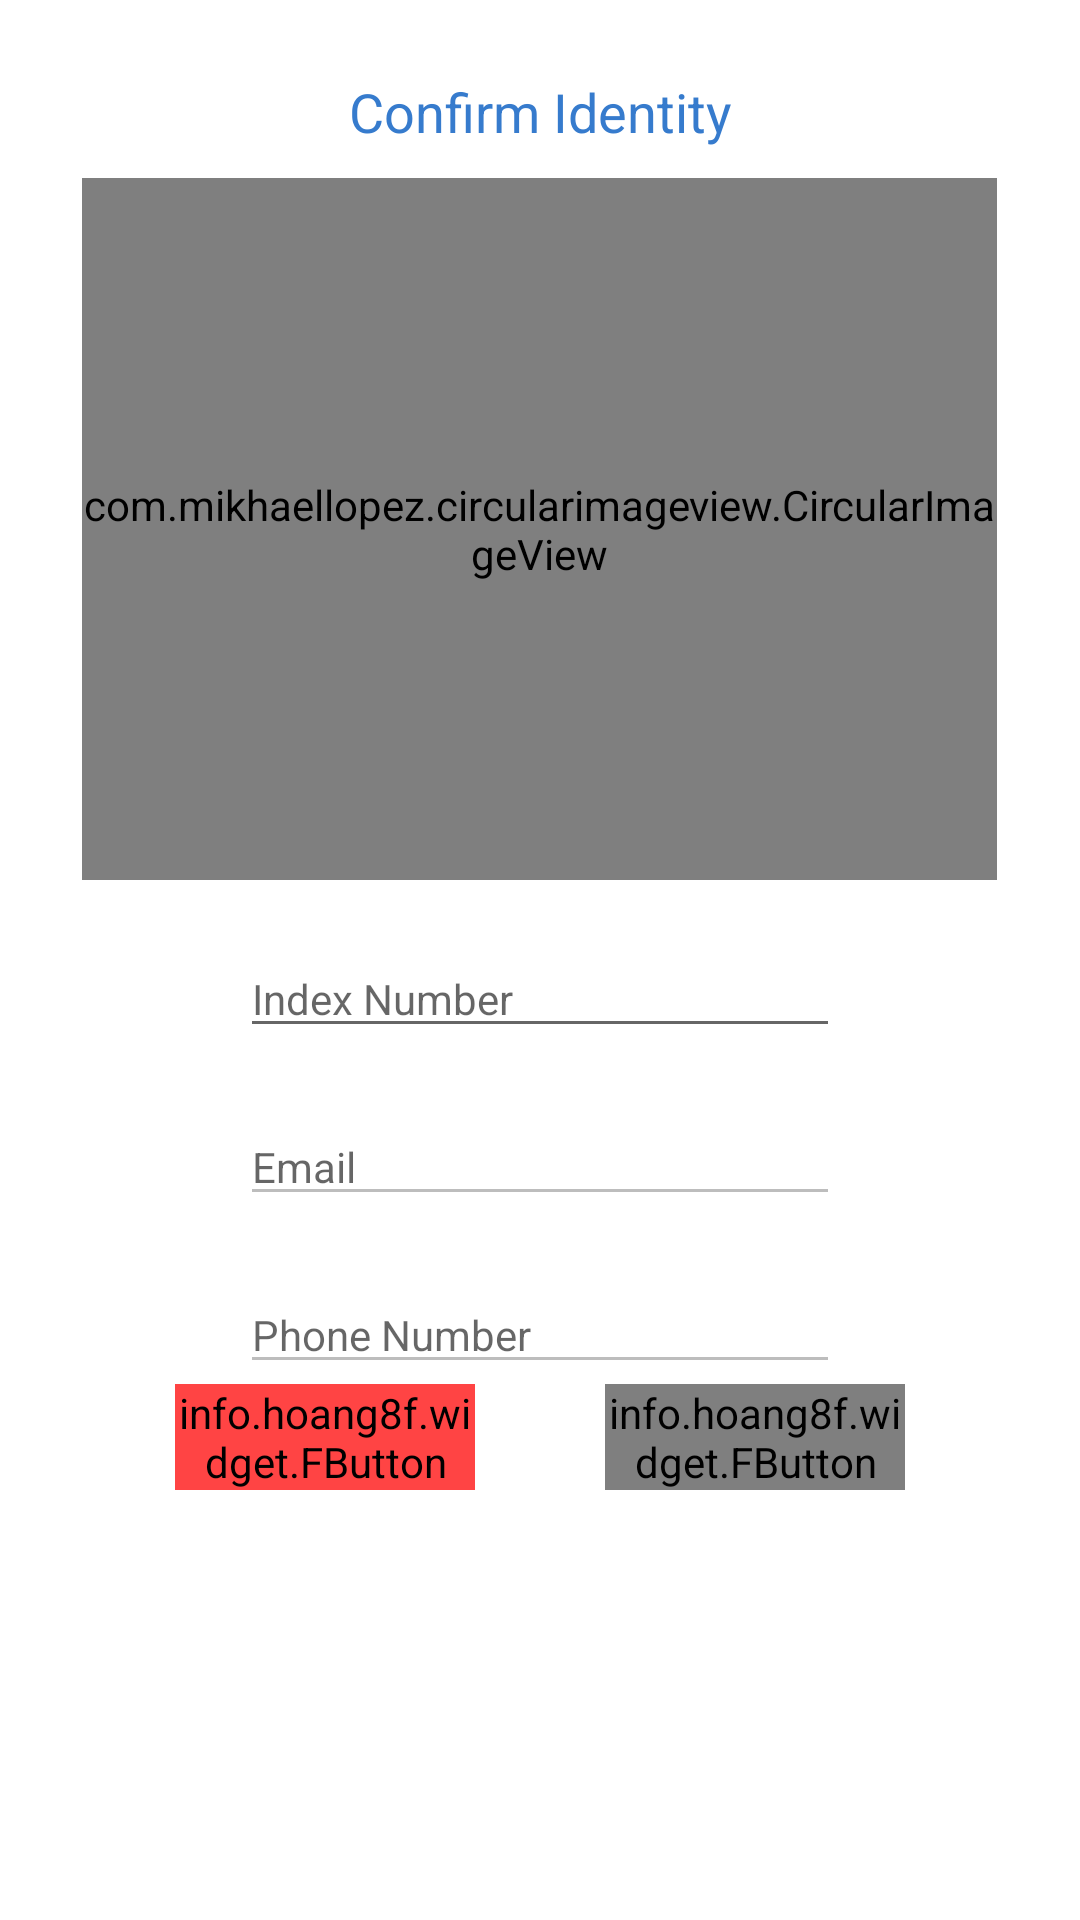

The Android layout XML behind this screen, and the referenced resources:
<!-- AndroidManifest.xml: application theme AppTheme -->
<!-- res/layout/voucher_data.xml -->
<?xml version="1.0" encoding="utf-8"?>
<LinearLayout xmlns:android="http://schemas.android.com/apk/res/android"
    xmlns:app="http://schemas.android.com/apk/res-auto"
    xmlns:fbutton="http://schemas.android.com/tools"
    android:layout_width="match_parent"
    android:layout_height="match_parent"
    android:gravity="center_horizontal"
    android:orientation="vertical"
    android:padding="15dp">

    <TextView
        android:id="@+id/textView5"
        android:layout_width="match_parent"
        android:layout_height="wrap_content"
        android:layout_marginTop="10dp"
        android:layout_marginBottom="10dp"
        android:text="Confirm Identity"
        android:textAlignment="center"
        android:textColor="@color/colorPrimary"
        android:textSize="18sp" />

    <com.mikhaellopez.circularimageview.CircularImageView
        android:id="@+id/image"
        android:layout_width="305dp"
        android:layout_height="234dp"
        android:layout_marginBottom="20dp"
        android:scaleType="fitCenter"
        app:civ_border_color="#3f51b5"
        app:civ_border_width="3dp"
        app:civ_shadow="true"
        app:civ_shadow_color="#3f51b5"
        app:civ_shadow_radius="5dp"
        app:srcCompat="@drawable/upload_img" />

    <EditText
        android:id="@+id/index"
        android:layout_width="200dp"
        android:layout_height="wrap_content"
        android:layout_marginBottom="20dp"
        android:hint="Index Number"
        android:textColor="@color/colorPrimary"
        android:textSize="14sp" />

    <EditText
        android:id="@+id/emailEnter"
        android:layout_width="200dp"
        android:layout_height="wrap_content"
        android:layout_marginBottom="20dp"
        android:hint="Email"
        android:enabled="false"
        android:inputType="textEmailAddress"
        android:textColor="@color/colorPrimary"
        android:textSize="14sp" />

    <EditText
        android:id="@+id/phoneEnter"
        android:layout_width="200dp"
        android:layout_height="wrap_content"
        android:hint="Phone Number"
        android:inputType="phone"
        android:enabled="false"
        android:textColor="@color/colorPrimary"
        android:textSize="14sp" />

    <LinearLayout
        android:layout_width="match_parent"
        android:layout_height="wrap_content"
        android:gravity="center_horizontal"
        android:orientation="horizontal">

        <Space
            android:layout_width="wrap_content"
            android:layout_height="wrap_content"
            android:layout_weight="1" />

        <info.hoang8f.widget.FButton
            android:id="@+id/cancel"
            android:layout_width="100dp"
            android:layout_height="wrap_content"
            android:background="@color/red"
            android:backgroundTint="@color/red"
            android:text="@android:string/cancel"
            android:textColor="@android:color/white"
            android:textSize="18sp"
            app:buttonColor="@color/red"
            fbutton:buttonColor="@color/red"
            fbutton:shadowColor="@color/red"
            fbutton:shadowHeight="5dp" />

        <Space
            android:layout_width="wrap_content"
            android:layout_height="wrap_content"
            android:layout_weight="1" />

        <info.hoang8f.widget.FButton
            android:id="@+id/confirm"
            android:layout_width="100dp"
            android:layout_height="wrap_content"
            android:text="pay"
            android:textColor="@android:color/white"
            android:textSize="18sp"
            fbutton:buttonColor="@color/colorPrimaryDark"
            fbutton:shadowColor="@color/colorPrimaryDark"
            fbutton:shadowHeight="5dp" />

        <Space
            android:layout_width="wrap_content"
            android:layout_height="wrap_content"
            android:layout_weight="1" />

    </LinearLayout>

</LinearLayout>
<!-- resources referenced by this layout -->
<resources>
  <color name="colorPrimary">#367bcd</color>
  <color name="red">@android:color/holo_red_light</color>
  <!-- drawable upload_img: png bitmap (drawable, 8091 bytes) -->
  <!-- not gathered from this repository: default colours our renderer supplied (Android Studio template values) -->
  <color name="colorPrimaryDark">#FF3700B3</color>
</resources>
